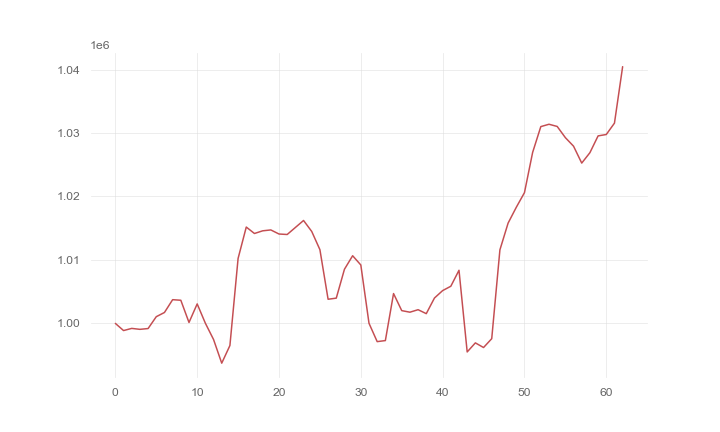

The table this chart was drawn from, first rows:
, 0
0, 1000000
1, 998872
2, 999213
3, 999065
4, 999190
5, 1001058
6, 1001720
7, 1003739
8, 1003647
9, 1000148
10, 1003072
11, 1000029
12, 997465
13, 993733
14, 996515
15, 1010238
16, 1015183
17, 1014167
18, 1014589
19, 1014729
20, 1014087
21, 1014010
22, 1015115
23, 1016219
24, 1014488
25, 1011620
26, 1003807
27, 1003981
28, 1008536
29, 1010663
30, 1009207
31, 1000020
32, 997128
33, 997294
34, 1004704
35, 1002015
36, 1001767
37, 1002160
38, 1001537
39, 1003998
40, 1005171
41, 1005855
42, 1008373
43, 995503
44, 996931
45, 996200
46, 997594
47, 1011588
48, 1015801
49, 1018293
50, 1020602
51, 1026946
52, 1031012
53, 1031382
54, 1031037
55, 1029272
56, 1027926
57, 1025263
58, 1026901
59, 1029548
... 3 more rows
